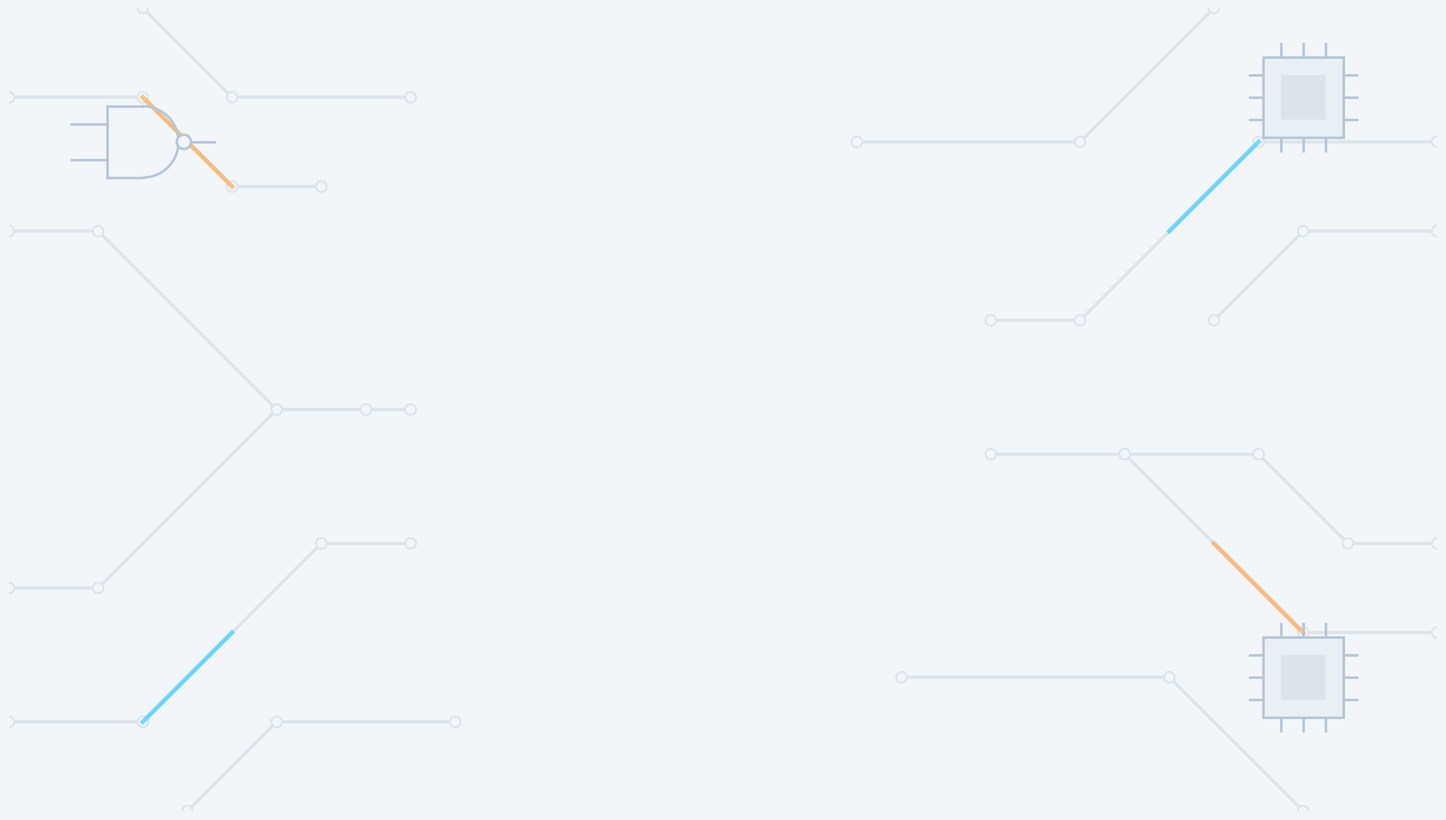

Reproduce this figure in Python.
import matplotlib.pyplot as plt
import matplotlib.patches as patches

# 1. Setup Canvas (Strict 16:9 Ratio with Equal Scaling for Perfect 45-degree Angles)
fig, ax = plt.subplots(figsize=(16, 9), dpi=300)
bg_color = '#f2f6f9' # Soft icy white/blue
trace_color = '#dce4ea' # Subtle circuit gray/blue
fig.patch.set_facecolor(bg_color)
ax.set_facecolor(bg_color)
ax.set_xlim(0, 16)
ax.set_ylim(0, 9)
ax.axis('off')

# 2. Helper Functions for Stylized Elements
def draw_trace(pts, color=trace_color, lw=2.5):
    """Draws a circuit trace from a list of (x,y) tuples."""
    xs, ys = zip(*pts)
    ax.plot(xs, ys, color=color, lw=lw, zorder=1)
    # Add nodes at the joints and ends
    for x, y in pts:
        ax.add_patch(patches.Circle((x, y), 0.06, facecolor=bg_color, edgecolor=color, lw=1.5, zorder=2))

def highlight_trace(pts, color):
    """Adds a thick glowing colored overlay to specific trace segments."""
    xs, ys = zip(*pts)
    ax.plot(xs, ys, color=color, lw=3.5, alpha=0.7, zorder=3)

def draw_microchip(x, y):
    """Draws a stylized microchip icon."""
    chip_color = '#b5c6d6'
    # Pins
    for offset in [-0.25, 0, 0.25]:
        ax.plot([x-0.6, x+0.6], [y+offset, y+offset], color=chip_color, lw=2, zorder=3)
        ax.plot([x+offset, x+offset], [y-0.6, y+0.6], color=chip_color, lw=2, zorder=3)
    # Outer box (FIXED: Removed rx and ry)
    ax.add_patch(patches.Rectangle((x-0.45, y-0.45), 0.9, 0.9, facecolor='#e8eff5', edgecolor=chip_color, lw=2, zorder=4))
    # Inner box
    ax.add_patch(patches.Rectangle((x-0.25, y-0.25), 0.5, 0.5, facecolor='#dce4ea', zorder=4))

def draw_logic_gate(x, y):
    """Draws a stylized NAND gate icon."""
    gate_color = '#b5c6d6'
    # Inputs
    ax.plot([x-0.8, x-0.4], [y+0.2, y+0.2], color=gate_color, lw=2, zorder=3)
    ax.plot([x-0.8, x-0.4], [y-0.2, y-0.2], color=gate_color, lw=2, zorder=3)
    # Output
    ax.plot([x+0.5, x+0.8], [y, y], color=gate_color, lw=2, zorder=3)
    # Gate Body (D-shape)
    arc = patches.Arc((x, y), 0.8, 0.8, angle=0, theta1=-90, theta2=90, color=gate_color, lw=2, zorder=3)
    ax.add_patch(arc)
    ax.plot([x, x-0.4], [y+0.4, y+0.4], color=gate_color, lw=2, zorder=3)
    # Flat back of the NAND gate
    ax.plot([x, x-0.4], [y-0.4, y-0.4], color=gate_color, lw=2, zorder=3)
    ax.plot([x-0.4, x-0.4], [y-0.4, y+0.4], color=gate_color, lw=2, zorder=3)
    # Inversion bubble
    ax.add_patch(patches.Circle((x+0.46, y), 0.08, facecolor=bg_color, edgecolor=gate_color, lw=2, zorder=4))

# 3. Draw Top-Left Diagonal Traces (45-degrees)
draw_trace([(0, 6.5), (1, 6.5), (3, 4.5), (4, 4.5)])
draw_trace([(1.5, 9), (2.5, 8), (4.5, 8)])
draw_trace([(0, 8), (1.5, 8), (2.5, 7), (3.5, 7)])
highlight_trace([(1.5, 8), (2.5, 7)], '#ffaa55') # Orange glow
draw_logic_gate(1.5, 7.5) # The NAND Gate

# 4. Draw Bottom-Left Diagonal Traces
draw_trace([(0, 2.5), (1, 2.5), (3, 4.5), (4.5, 4.5)])
draw_trace([(0, 1), (1.5, 1), (3.5, 3), (4.5, 3)])
draw_trace([(2, 0), (3, 1), (5, 1)])
highlight_trace([(1.5, 1), (2.5, 2)], '#44ccff') # Cyan glow

# 5. Draw Top-Right Diagonal Traces
draw_trace([(16, 7.5), (14, 7.5), (12, 5.5), (11, 5.5)])
draw_trace([(16, 6.5), (14.5, 6.5), (13.5, 5.5)])
draw_trace([(13.5, 9), (12, 7.5), (9.5, 7.5)])
highlight_trace([(14, 7.5), (13, 6.5)], '#44ccff') # Cyan glow
draw_microchip(14.5, 8) # Top Microchip

# 6. Draw Bottom-Right Diagonal Traces
draw_trace([(16, 2), (14.5, 2), (12.5, 4), (11, 4)])
draw_trace([(16, 3), (15, 3), (14, 4), (12.5, 4)])
draw_trace([(14.5, 0), (13, 1.5), (10, 1.5)])
highlight_trace([(14.5, 2), (13.5, 3)], '#ffaa55') # Orange glow
draw_microchip(14.5, 1.5) # Bottom Microchip

# 7. Final Polish & Save
plt.subplots_adjust(left=0, right=1, top=1, bottom=0)
plt.savefig("slide_background_stylized.png", bbox_inches='tight', pad_inches=0, dpi=300)
print("Stylized background generated successfully as 'slide_background_stylized.png'!")
